10-way image classification set "clean_classification_dataset" from GitHub (Kavindersingh6367/ml-project); label vocabulary: bottel, buket, comb, cup, cycle, earbuds, notebook, pen, phone, shirt.

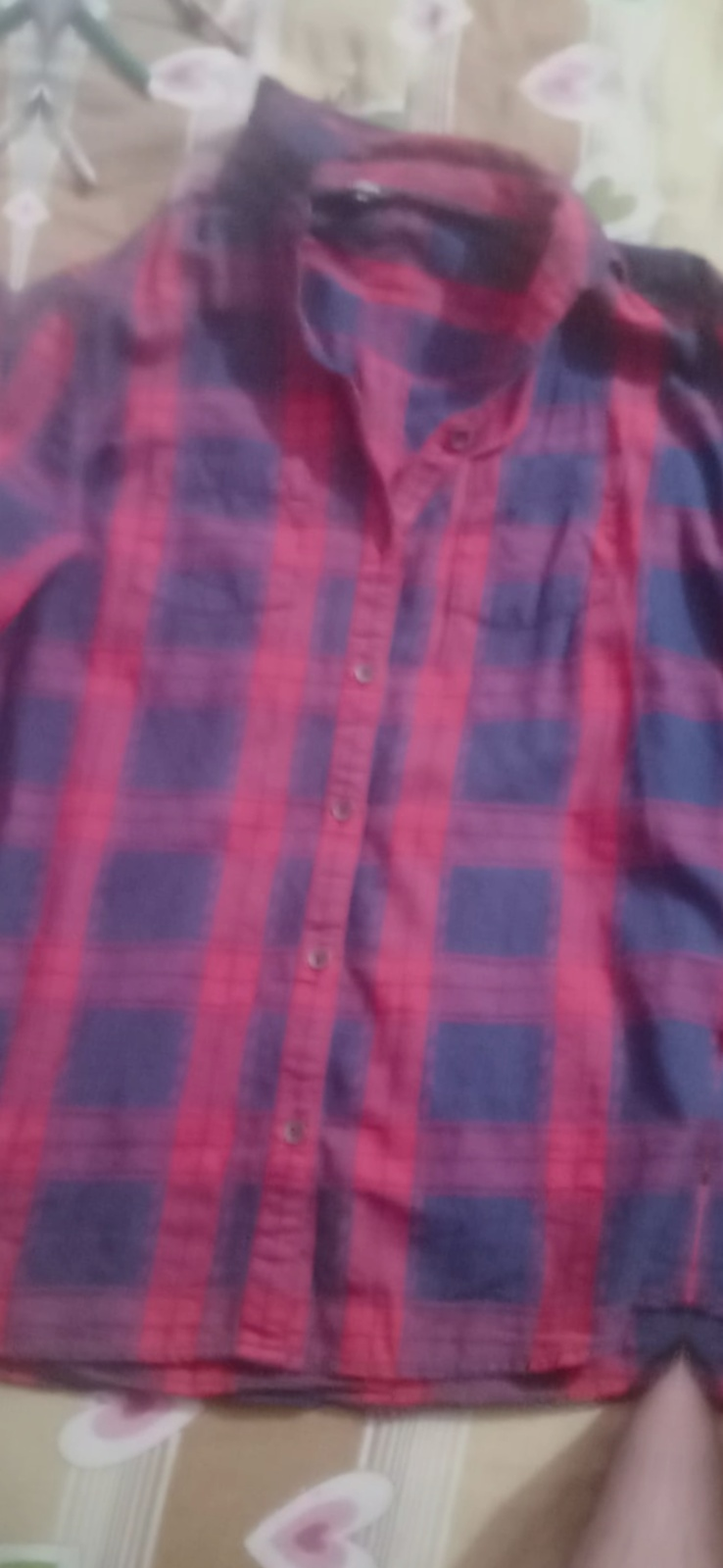
Label: shirt

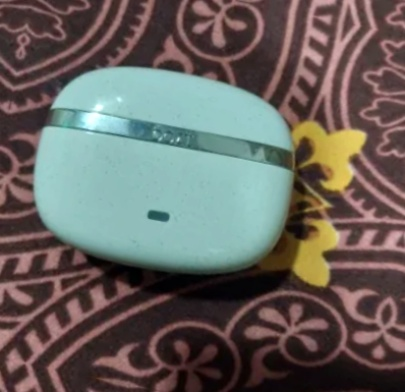
Label: earbuds

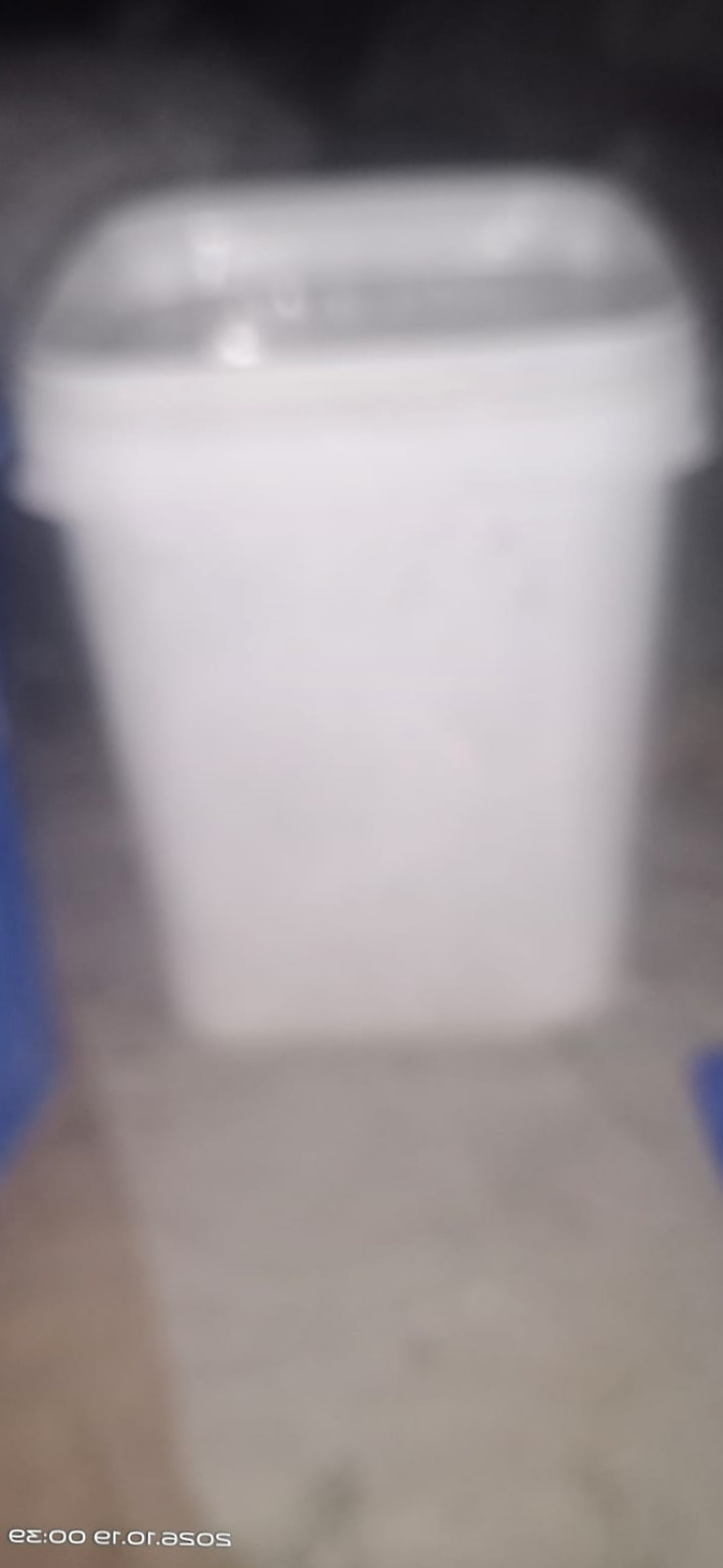
Label: buket

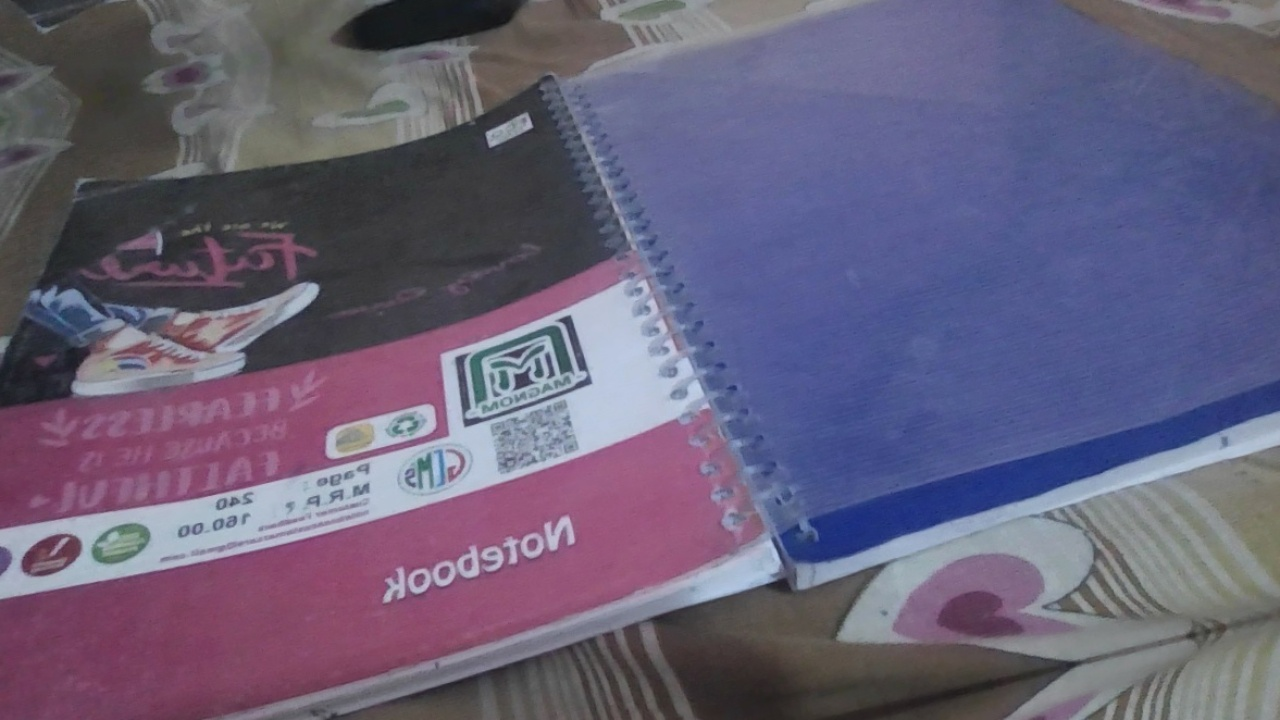
Label: notebook

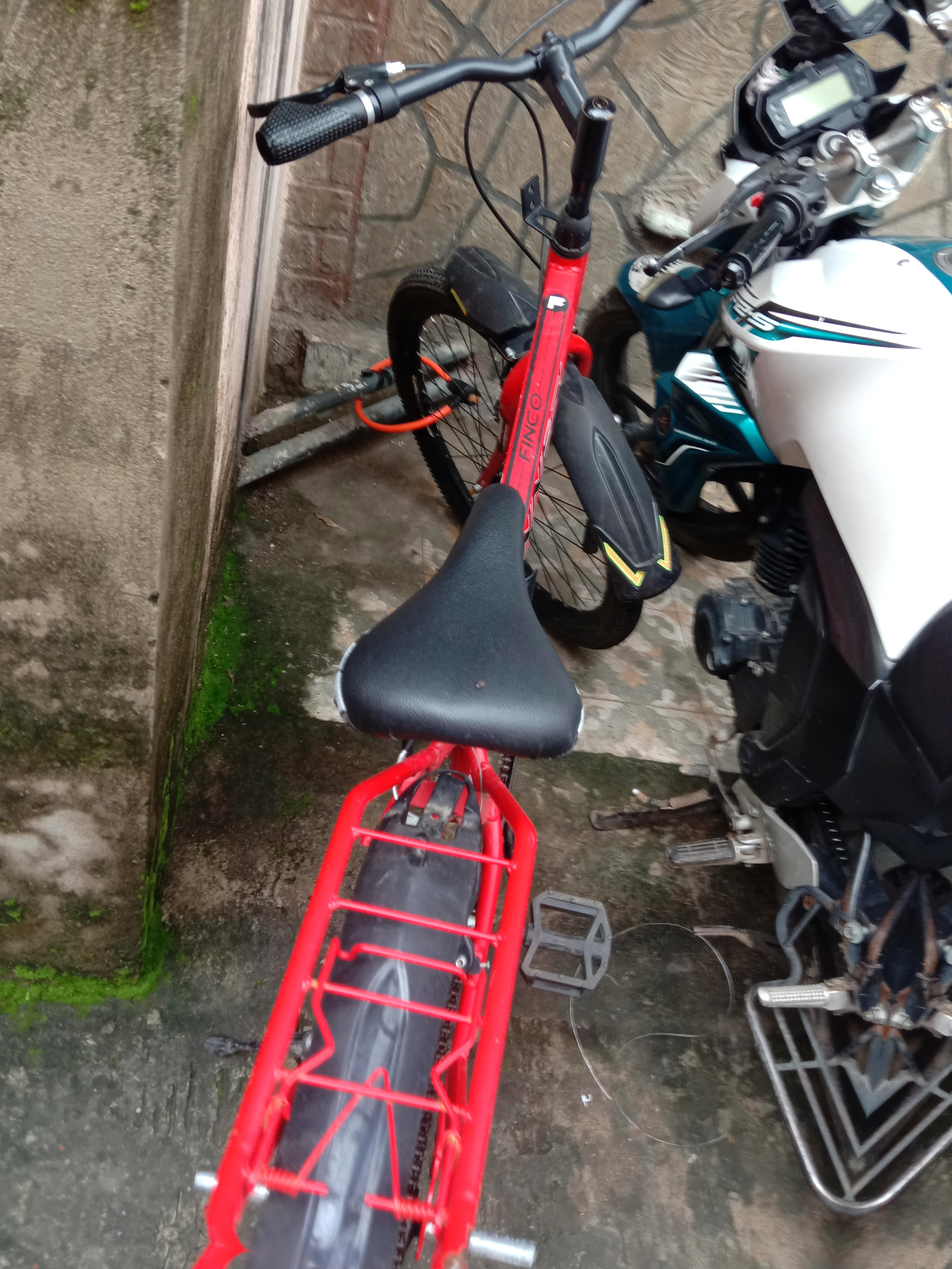
Label: cycle

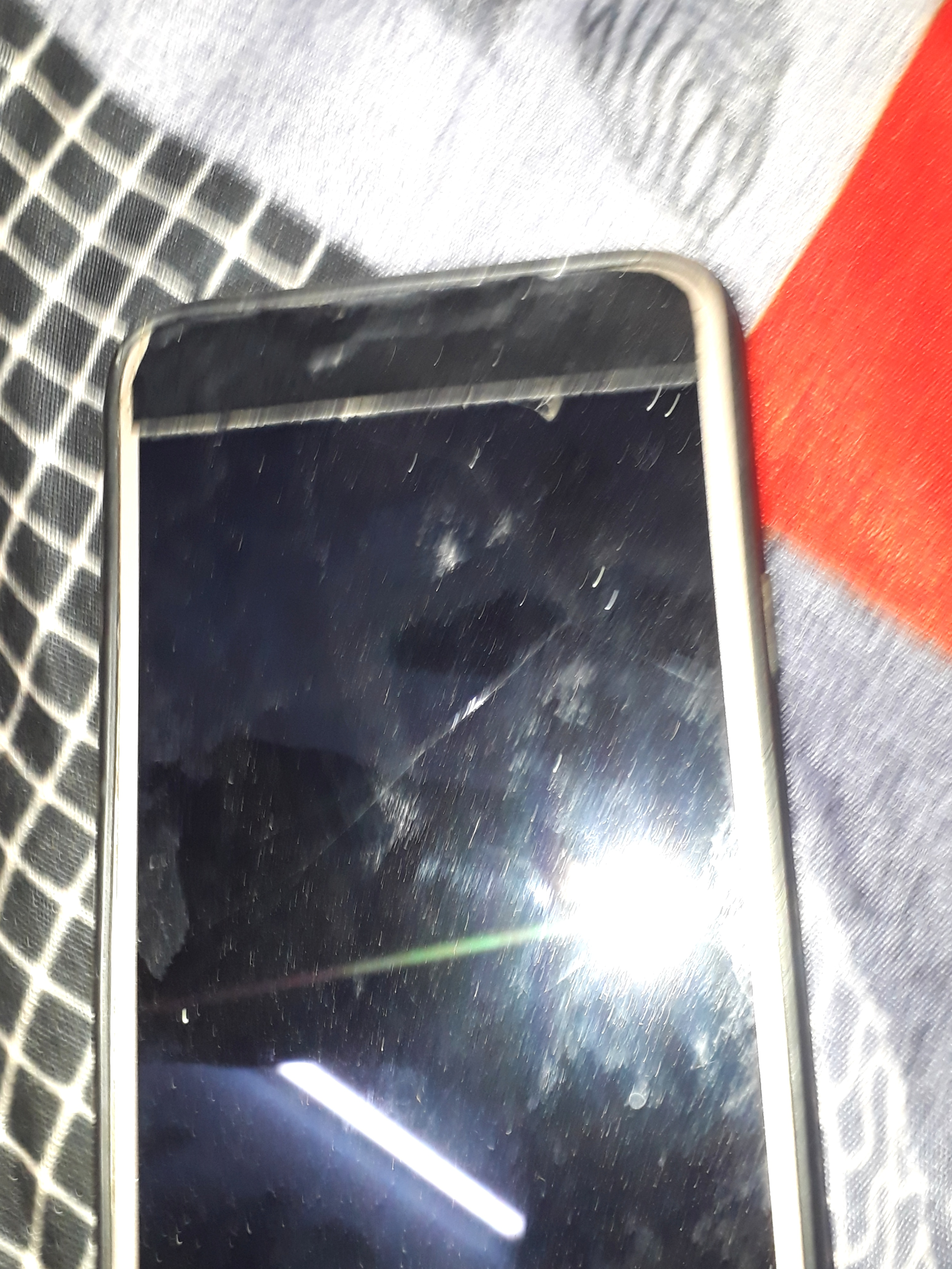
Label: phone
